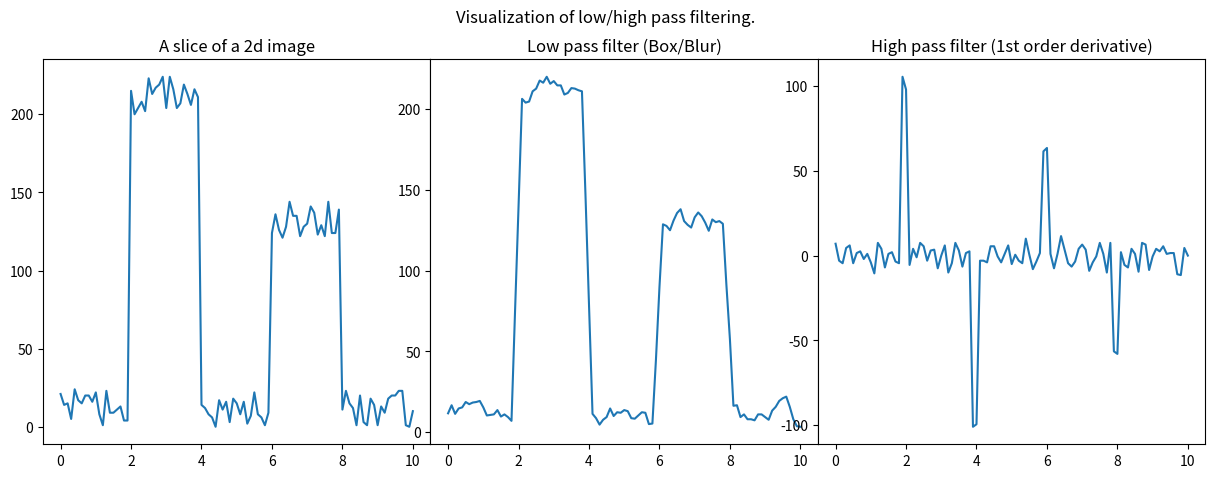

Write Python code to recreate this figure.
import numpy as np
import matplotlib.pyplot as plt

x = np.linspace(0.0, 10.0, num=101)
y = np.random.rand(101)

y = 25 * y
y[20:40] = 200 + y[20:40]
y[60:80] = 120 + y[60:80]
y = y.astype(int)

low_pass = [1 / 3, 1 / 3, 1 / 3]
high_pass = [1/2, 0, -1/2]

y_low = np.convolve(y, low_pass, 'same')
y_high = np.convolve(y, high_pass, 'same')

fig, (ax1, ax2, ax3) = plt.subplots(1, 3, figsize=(15, 5))
fig.suptitle(f"Visualization of low/high pass filtering.")

ax1.set_title("A slice of a 2d image")
ax2.set_title("Low pass filter (Box/Blur)")
ax3.set_title("High pass filter (1st order derivative)")

ax1.plot(x,y)
ax2.plot(x,y_low)
ax3.plot(x,y_high)

plt.subplots_adjust(wspace=0, hspace=0)
plt.savefig("Filtering.png")
plt.show()
